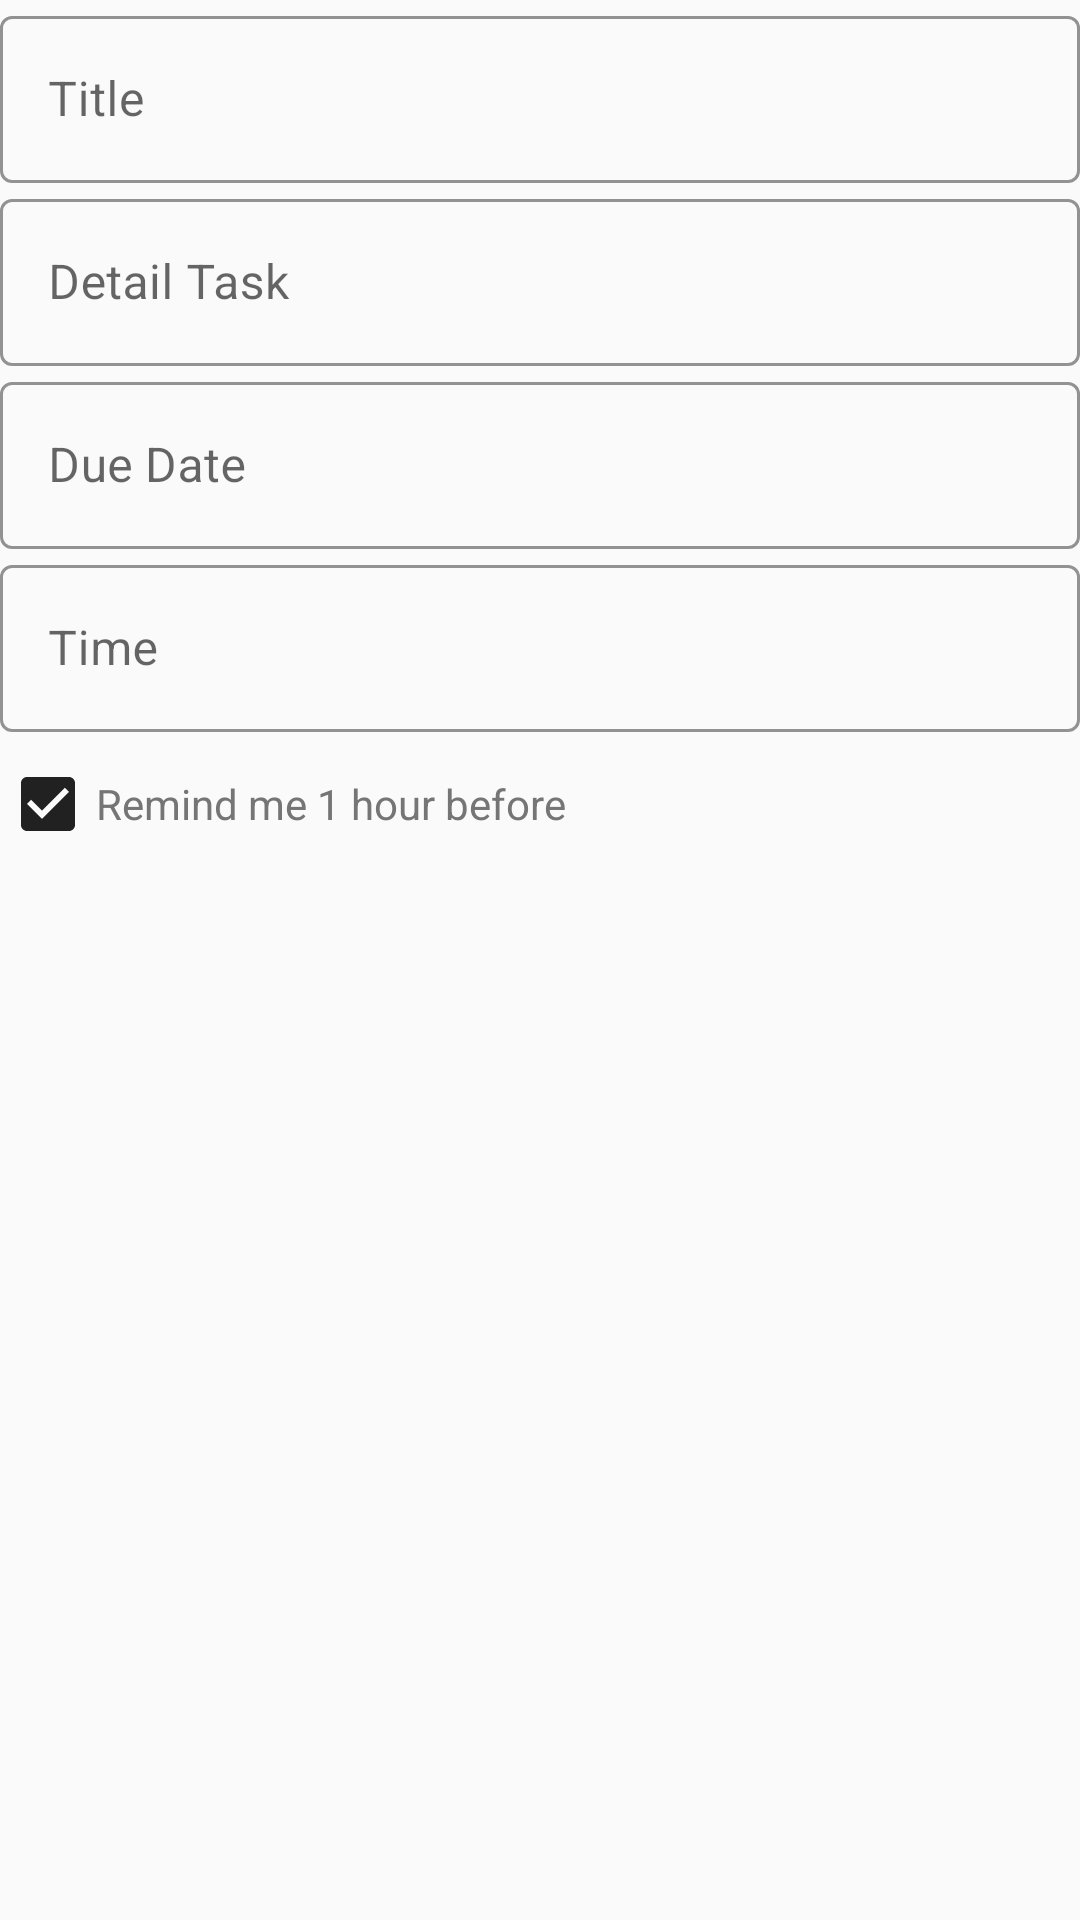

This screen was rendered from an Android layout file. Write that file and the resources it references.
<!-- AndroidManifest.xml: application theme AppTheme -->
<!-- res/layout/task_fragment.xml -->
<?xml version="1.0" encoding="utf-8"?>
<LinearLayout xmlns:android="http://schemas.android.com/apk/res/android"
    xmlns:tools="http://schemas.android.com/tools"
    android:layout_width="match_parent"
    android:layout_height="match_parent"
    android:orientation="vertical"
    android:theme="@style/Theme.MaterialComponents.DayNight.DarkActionBar">

    <com.google.android.material.textfield.TextInputLayout
        style="@style/InputOutline"
        android:layout_width="match_parent"
        android:layout_height="wrap_content"
        android:hint="Title">

        <com.google.android.material.textfield.TextInputEditText
            android:id="@+id/input_title"
            android:layout_width="match_parent"
            android:layout_height="wrap_content"
            android:inputType="text"
            android:maxLines="1" />
    </com.google.android.material.textfield.TextInputLayout>

    <com.google.android.material.textfield.TextInputLayout
        style="@style/InputOutline"
        android:layout_width="match_parent"
        android:layout_height="wrap_content"
        android:hint="Detail Task">

        <com.google.android.material.textfield.TextInputEditText
            android:id="@+id/input_detail_task"
            android:layout_width="match_parent"
            android:layout_height="wrap_content"
            android:inputType="text"
            android:maxLines="1" />
    </com.google.android.material.textfield.TextInputLayout>

    <com.google.android.material.textfield.TextInputLayout
        style="@style/InputOutline"
        android:layout_width="match_parent"
        android:layout_height="wrap_content"
        android:hint="Due Date">

        <com.google.android.material.textfield.TextInputEditText
            android:id="@+id/input_due_date"
            android:layout_width="match_parent"
            android:layout_height="wrap_content"
            android:focusable="false"
            android:focusableInTouchMode="false"
            android:inputType="date"
            android:longClickable="false" />
    </com.google.android.material.textfield.TextInputLayout>

    <com.google.android.material.textfield.TextInputLayout
        style="@style/InputOutline"
        android:layout_width="match_parent"
        android:layout_height="wrap_content"
        android:hint="Time">

        <com.google.android.material.textfield.TextInputEditText
            android:id="@+id/input_time"
            android:layout_width="match_parent"
            android:layout_height="wrap_content"
            android:focusable="false"
            android:focusableInTouchMode="false"
            android:inputType="date"
            android:longClickable="false" />
    </com.google.android.material.textfield.TextInputLayout>

    <com.google.android.material.textfield.TextInputLayout
        style="@style/InputOutline"
        android:layout_width="match_parent"
        android:layout_height="wrap_content"
        android:hint="Time">

        <com.google.android.material.checkbox.MaterialCheckBox
            android:id="@+id/input_remind_me"
            android:layout_width="match_parent"
            android:layout_height="wrap_content"
            android:text="Remind me 1 hour before"
            android:textColor="@color/secondary_text"
            android:checked="true"/>
    </com.google.android.material.textfield.TextInputLayout>

</LinearLayout>
<!-- resources referenced by this layout -->
<resources>
  <color name="secondary_text">#757575</color>
  <style name="InputOutline" parent="Widget.MaterialComponents.TextInputLayout.OutlinedBox">
          <item name="boxStrokeColor">@color/primary</item>
          <item name="android:strokeColor">#fff</item>
      </style>
  <style name="AppTheme" parent="Theme.AppCompat.Light.DarkActionBar">
          
          <item name="colorPrimary">@color/primary</item>
          <item name="colorPrimaryDark">@color/primary_dark</item>
          <item name="colorAccent">@color/accent</item>
      </style>
  <color name="primary">#9C27B0</color>
  <color name="primary_dark">#7B1FA2</color>
  <color name="accent">#FF4081</color>
</resources>
